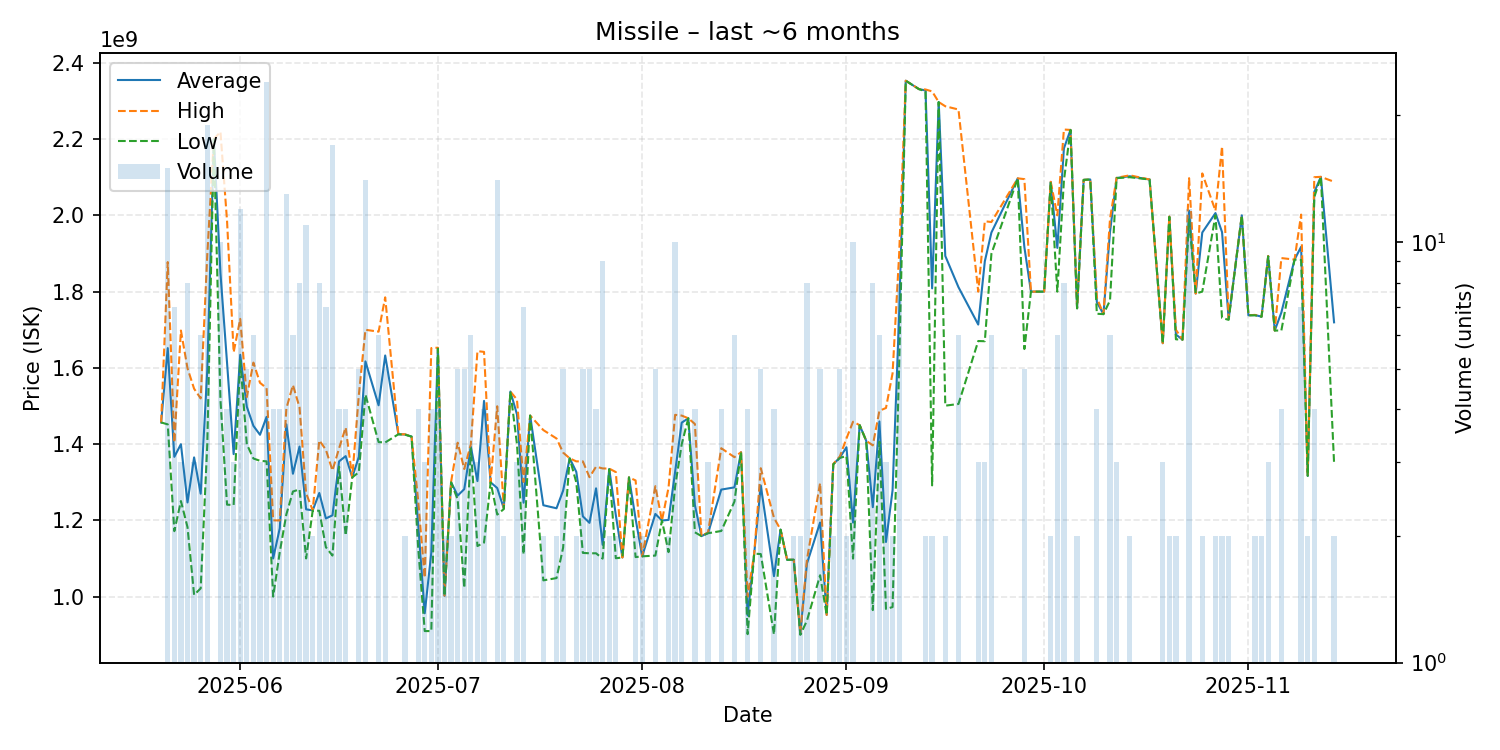

The file beside this chart, header and first rows:
date, average, highest, lowest, order_count, volume
2025-05-20, 1457000000, 1457000000, 1457000000, 1, 1
2025-05-21, 1651933333, 1877500000, 1452000000, 15, 15
2025-05-22, 1366857143, 1404500000, 1172000000, 7, 7
2025-05-23, 1400000000, 1698000000, 1251000000, 3, 3
2025-05-24, 1247250000, 1599000000, 1182500000, 8, 8
2025-05-25, 1365333333, 1545500000, 1005000000, 3, 3
2025-05-26, 1270166667, 1520000000, 1022000000, 6, 6
2025-05-27, 1594631579, 1896000000, 1399000000, 19, 19
2025-05-28, 2200000000, 2200000000, 2200000000, 1, 1
2025-05-29, 1848200000, 2219000000, 1516000000, 10, 10
2025-05-30, 1613500000, 1985500000, 1241500000, 4, 4
2025-05-31, 1374000000, 1641000000, 1240500000, 3, 3
2025-06-01, 1634416667, 1728500000, 1619500000, 12, 12
2025-06-02, 1498200000, 1523500000, 1400000000, 5, 5
2025-06-03, 1448166667, 1614000000, 1362500000, 6, 6
2025-06-04, 1424666667, 1561000000, 1356500000, 3, 3
2025-06-05, 1471750000, 1547000000, 1355000000, 20, 24
2025-06-06, 1100500000, 1200500000, 1000500000, 4, 4
2025-06-07, 1179500000, 1200000000, 1117000000, 4, 4
2025-06-08, 1452153846, 1493500000, 1216000000, 13, 13
2025-06-09, 1322500000, 1555000000, 1276000000, 6, 6
2025-06-10, 1393875000, 1496500000, 1281500000, 8, 8
2025-06-11, 1229272727, 1271000000, 1100500000, 11, 11
2025-06-12, 1226500000, 1227000000, 1226000000, 2, 2
2025-06-13, 1272125000, 1410000000, 1225500000, 8, 8
2025-06-14, 1205428571, 1385500000, 1130000000, 7, 7
2025-06-15, 1213529412, 1331000000, 1108000000, 17, 17
2025-06-16, 1355000000, 1389000000, 1341000000, 4, 4
2025-06-17, 1368750000, 1444000000, 1161000000, 4, 4
2025-06-18, 1313000000, 1313000000, 1313000000, 1, 1
2025-06-19, 1367000000, 1529000000, 1326500000, 5, 5
2025-06-20, 1617142857, 1700000000, 1530000000, 13, 14
2025-06-22, 1502000000, 1695000000, 1405500000, 6, 6
2025-06-23, 1632600000, 1785000000, 1404500000, 5, 5
2025-06-25, 1426000000, 1426000000, 1426000000, 1, 1
2025-06-26, 1425500000, 1426000000, 1425000000, 2, 2
2025-06-27, 1420000000, 1420000000, 1420000000, 1, 1
2025-06-28, 1191750000, 1253500000, 1130000000, 4, 4
2025-06-29, 956733333, 1050000000, 910100000, 3, 3
2025-06-30, 1116000000, 1652000000, 910000000, 4, 4
2025-07-01, 1651750000, 1653000000, 1650500000, 4, 4
2025-07-02, 1002500000, 1003000000, 1002000000, 2, 2
2025-07-03, 1300500000, 1301000000, 1300000000, 2, 2
2025-07-04, 1265200000, 1404000000, 1255000000, 5, 5
2025-07-05, 1282200000, 1335000000, 1023000000, 5, 5
2025-07-06, 1393166667, 1400000000, 1389000000, 5, 6
2025-07-07, 1303333333, 1644000000, 1133000000, 3, 3
2025-07-08, 1513500000, 1642000000, 1142000000, 4, 4
2025-07-09, 1300000000, 1300000000, 1300000000, 1, 1
2025-07-10, 1285071429, 1499500000, 1215500000, 13, 14
2025-07-11, 1231500000, 1233000000, 1230000000, 2, 2
2025-07-12, 1538000000, 1538000000, 1538000000, 1, 1
2025-07-13, 1478000000, 1517000000, 1400000000, 3, 3
2025-07-14, 1246571429, 1301000000, 1111000000, 7, 7
2025-07-15, 1475000000, 1475000000, 1475000000, 1, 1
2025-07-17, 1240000000, 1437000000, 1043000000, 2, 2
2025-07-19, 1232000000, 1415000000, 1049000000, 2, 2
2025-07-20, 1278200000, 1378000000, 1128500000, 5, 5
2025-07-21, 1363000000, 1363000000, 1363000000, 1, 1
2025-07-22, 1327500000, 1355000000, 1300000000, 2, 2
... 94 more rows
